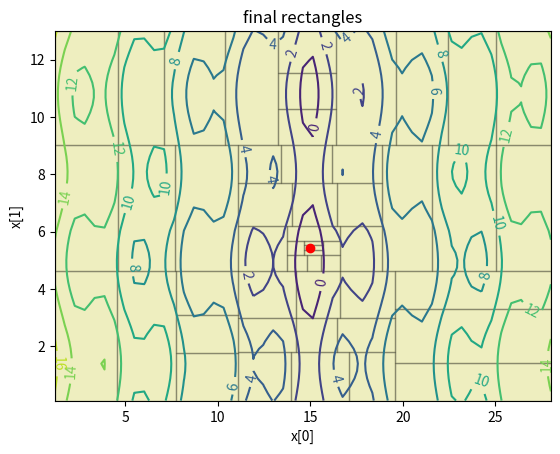

The matplotlib source for this figure:
import matplotlib.pyplot as plt
import matplotlib
import numpy as np
from numpy import copy
import random

class Rectangle(object):
    """docstring for Rectangle"""
    def __init__(self, lb, ub, y):
        self.lb = copy(lb)
        self.ub = copy(ub)
        self.y = y
        #self.center = (lb+ub)/2#[l+(u-l)/2. for u, l in zip(self.lb, self.ub)]
        self.d = np.sqrt(np.sum(np.square(lb-self.center())))#sum([(l-c)**2. for l, c in zip(self.lb, self.center)])**0.5

    def center(self):
        return (self.lb+self.ub)/2

def direct(f, bounds, maxsample=None,debug=False):
    def eval_points(xs):
        nonlocal num_samples,best_point
        xprimes = trans(xs)# * (bounds[:,1]-bounds[:,0]) + bounds[:,0]
        ys = f(xprimes)#np.asarray([f(xp) for xp in xprimes])#f(xprimes)
        minidx = np.argmin(ys)
        miny = ys[minidx]
        minx = xs[minidx]

        num_samples += len(xs)

        if len(best_point) == 0 or miny < best_point[0]:
            best_point = [miny,minx]

        return ys

    def trans(x):
        return x * (bounds[:,1]-bounds[:,0]) + bounds[:,0]

    bounds = np.asarray(bounds)


    num_samples = 1
    best_point = []

    N = len(bounds)
    rectangles = []
    first_x = np.ones(N)*0.5
    first_sample = eval_points(np.stack([first_x]))[0]
    first = Rectangle(np.zeros(N), np.ones(N), first_sample)
    rectangles.append(first)


    iteration = 0
    epsilon = 10e-10


    while True:
        # print '[direct] iteration %d, samples = %d' % (iteration, SAMPLES)
        if maxsample and num_samples > maxsample:
            #print('Reached maximum samples.')
            #print(best_point)
            final_point = [best_point[0],trans(best_point[1])]
            if debug:
                report_rects = [Rectangle(trans(r.lb), trans(r.ub), r.y) for r in rectangles]
                return (final_point,{
                    "rectangles": report_rects
                })
            else:
                return final_point


        # find potentially optimal rectangles
        potopts = []
        for j in range(len(rectangles)):
            maxI1 = None
            minI2 = None
            Rj = rectangles[j]
            for i in  range(len(rectangles)):
                Ri = rectangles[i]
                if i == j: continue
                if Ri.d < Rj.d:
                    # I1
                    val = (Rj.y - Ri.y) / (Rj.d - Ri.d)
                    if maxI1 is None or val > maxI1:
                        maxI1 = val
                elif Ri.d > Rj.d:
                    # I2
                    val = (Ri.y - Rj.y) / (Ri.d - Rj.d)
                    if minI2 is None or val < minI2:
                        minI2 = val
                        if minI2 <= 0.:
                            break
                else:
                    # I3
                    if Rj.y > Ri.y:
                        break

                if maxI1 is not None and minI2 is not None and minI2 < maxI1:
                    break

            else:
                # last check...
                if not minI2:
                    potopts.append(Rj)

                elif best_point[0] == 0:
                    if Rj.y <= Rj.d * minI2:
                        potopts.append(Rj)
                elif epsilon <= (best_point[0]-Rj.y)/abs(best_point[0]) + (Rj.d/abs(best_point[0])) * minI2:


                    potopts.append(Rj)

        test_divs = []
        for rect in potopts:
            maxlength = np.max(rect.ub - rect.lb)
            for i in range(N):
                if rect.ub[i] - rect.lb[i] == maxlength:
                    s1 = rect.center()
                    s2 = rect.center()
                    iwidth = rect.ub[i]-rect.lb[i]
                    s1[i] = rect.lb[i] + iwidth / 3.
                    s2[i] = rect.lb[i] + 2. * iwidth / 3.
                    test_divs.append(s1)
                    test_divs.append(s2)

        xs = np.stack(test_divs)
        ys = eval_points(xs)

        new_eval_rectangles = []
        new_no_eval_rectangles = []
        idx = 0
        for rect in potopts:
            lengths = rect.ub - rect.lb
            maxlength = np.max(lengths)
            max_count = np.sum(np.equal(lengths,maxlength).astype(np.int32))
            cur_ys = ys[idx: idx+max_count*2]
            cur_xs = xs[idx: idx+max_count*2]
            cur_ys = cur_ys.reshape((max_count,2))
            cur_xs = cur_xs.reshape((max_count,2,len(xs[0])))
            min_ys = np.min(cur_ys,axis=1)
            cidx = 0
            vals = []
            for i in range(N):
                if lengths[i] == maxlength:
                    arg = min_ys[cidx],i#cur_ys[cidx],cur_xs[cidx],i
                    vals.append(arg)
                    cidx += 1
            #vals = [my,y,x,idx for my,y,x,idx,l in zip(min_ys,cur_ys,cur_xs,range(max_count),lengths) if l == max_len]
            vals.sort()

            _,i = vals[0]

            oldrect = rect
            for _,i in vals:
                dwidth = oldrect.ub[i] - oldrect.lb[i]
                split1 = oldrect.lb[i] + dwidth * ((1/3)+(0.5-random.random())/12)
                split2 = oldrect.lb[i] + dwidth * ((2/3)+(0.5-random.random())/12)

                idx += 1

                lb1 = copy(oldrect.lb)
                ub1 = copy(oldrect.ub)
                ub1[i] = split1
                new_eval_rectangles.append(Rectangle(lb1, ub1, None))#[l+(u-l)/2. for u, l in zip(lb1, ub1)])))

                lb2 = copy(oldrect.lb)
                ub2 = copy(oldrect.ub)
                lb2[i] = split1
                ub2[i] = split2
                target = Rectangle(lb2, ub2, oldrect.y)

                lb3 = copy(oldrect.lb)
                ub3 = copy(oldrect.ub)
                lb3[i] = split2
                new_eval_rectangles.append(Rectangle(lb3, ub3, None))#samplef([l+(u-l)/2. for u, l in zip(lb3, ub3)])))

                oldrect = target
            new_no_eval_rectangles.append(oldrect)

        new_rect_xs = [rect.center() for rect in new_eval_rectangles]

        new_rect_ys = eval_points(new_rect_xs)

        for y,rect in zip(new_rect_ys,new_eval_rectangles):
            rect.y = y

        for rect in potopts:
            rectangles.remove(rect)

        rectangles += new_eval_rectangles
        rectangles += new_no_eval_rectangles






def demoDIRECT():
    """
    Test and visualize DIRECT on a 2D function.  This will draw the contours
    of the target function, the final set of rectangles and mark the optimum
    with a red dot.
    """

    def foo(x):
        """
        Code for the Shekel function S5.  The dimensionality
        of x is 2.  The  minimum is at [4.0, 4.0].
        """
        return np.sin(x[:,0]*2)+np.abs(x[:,0]-15) + np.sin(x[:,1])+.2*np.abs(x[:,1]-6)

    bounds = [(1.2, 28.), (0.1, 13.)]
    optimum, report = direct(foo, bounds, maxsample=100,debug=True)

    plt.figure(1)
    plt.clf()

    # plot rectangles
    c0 = [(i/50.)*(bounds[0][1]-bounds[0][0])+bounds[0][0] for i in range(51)]
    c1 = [(i/50.)*(bounds[1][1]-bounds[1][0])+bounds[1][0] for i in range(51)]
    z = np.array([[foo(np.array([[i, j]]))[0] for i in c0] for j in c1])

    ax = plt.subplot(111)
    for rect in report['rectangles']:
        ax.add_artist(plt.Rectangle(rect.lb, rect.ub[0]-rect.lb[0], rect.ub[1]-rect.lb[1], fc='y', ec='k', lw=1, alpha=0.25, fill=True))
        # ax.plot([x[0] for _,x in report['fmin evolution']], [x[1] for _,x in report['fmin evolution']], 'go')
    ax.plot([optimum[1][0]], [optimum[1][1]], 'ro')
        # ax.text(rect.center[0], rect.center[1], '%.3f'%rect.y)
    cs = ax.contour(c0, c1, z, 10)
    ax.clabel(cs)
    plt.jet()
    ax.set_xlim(bounds[0])
    ax.set_ylim(bounds[1])
    ax.set_xlabel('x[0]')
    ax.set_ylabel('x[1]')
    ax.set_title('final rectangles')

    # ax = plt.subplot(122)
    # fminevol = [y for y,_ in report['fmin evolution']]
    # ax.plot(range(len(fminevol)), fminevol, 'k-', lw=2)
    # ax.set_ylim(min(fminevol)-0.01, max(fminevol)+0.01)
    # ax.grid()
    # ax.set_title('optimization evolution')
    # ax.set_xlabel('iteration')
    # ax.set_ylabel('fmin')
    plt.show()


if __name__ == "__main__":
    demoDIRECT()
